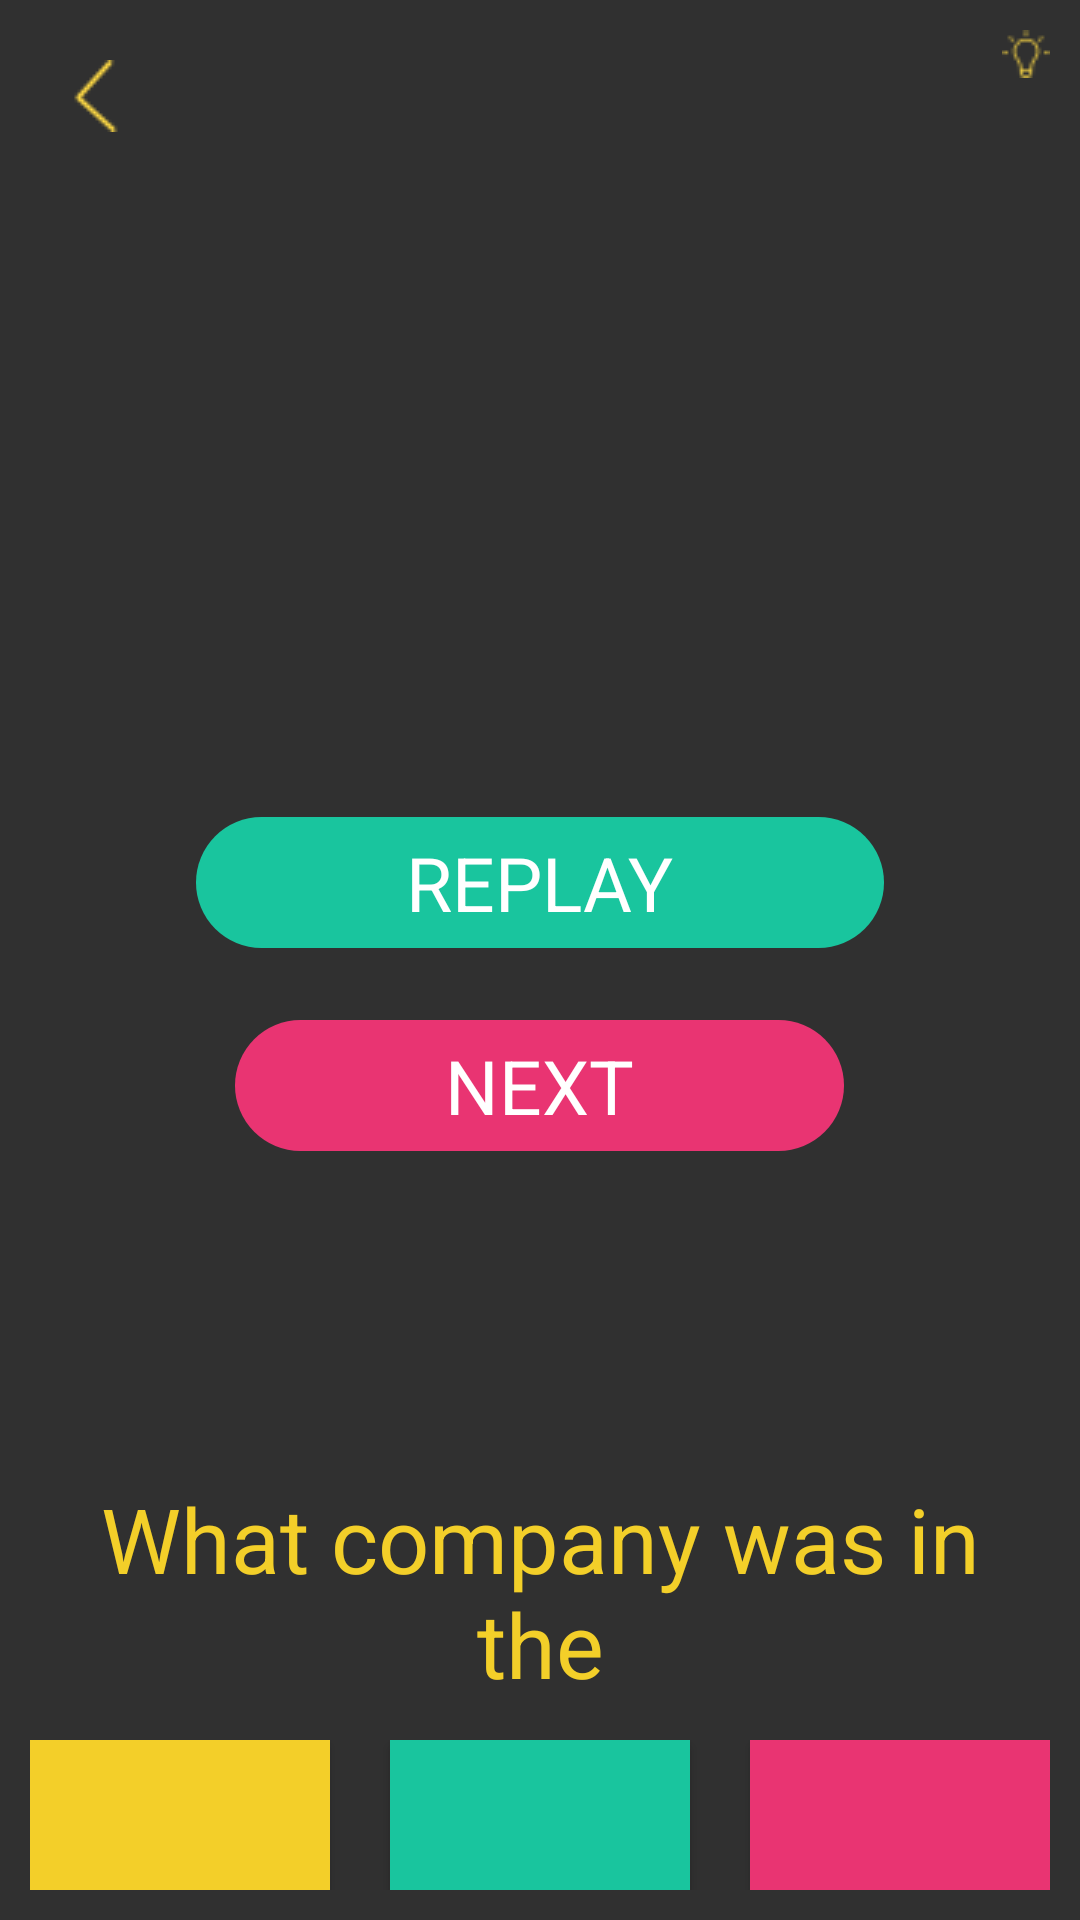

Layout XML and referenced resources for this Android screen:
<!-- AndroidManifest.xml: application theme AppTheme -->
<!-- res/layout/activity_s1_l11.xml -->
<?xml version="1.0" encoding="utf-8"?>
<RelativeLayout xmlns:android="http://schemas.android.com/apk/res/android"
    xmlns:app="http://schemas.android.com/apk/res-auto"
    xmlns:tools="http://schemas.android.com/tools"
    android:id="@+id/activity_s1_l1"
    android:layout_width="match_parent"
    android:layout_height="match_parent"
    android:padding="10dp"
    tools:context="jacksonmeyer.com.memoryenhancement.Stage1.S1L11">

    <RelativeLayout
        android:layout_width="100dp"
        android:layout_height="wrap_content"
        android:id="@+id/lightBulbRelativeLayout"
        android:layout_alignParentTop="true"
        android:layout_alignParentRight="true"
        android:layout_alignParentEnd="true">

        <TextView
            android:text=""
            android:layout_width="wrap_content"
            android:layout_height="wrap_content"
            android:id="@+id/numberOfLightbulbs"
            android:textSize="15sp"
            android:layout_marginRight="3dp"
            android:layout_alignTop="@+id/lightbulbImage"
            android:layout_toLeftOf="@+id/lightbulbImage"
            android:layout_toStartOf="@+id/lightbulbImage" />

        <ImageView
            android:layout_width="wrap_content"
            android:layout_height="wrap_content"
            android:src="@drawable/lightbulb1"
            android:background="@android:color/transparent"
            android:id="@+id/lightbulbImage"
            android:layout_alignParentTop="true"
            android:layout_alignParentRight="true"
            android:layout_alignParentEnd="true" />
    </RelativeLayout>

    <RelativeLayout
        android:layout_width="match_parent"
        android:layout_height="50dp"
        android:layout_alignParentBottom="true"
        android:layout_alignParentLeft="true"
        android:layout_alignParentStart="true"
        android:id="@+id/buttonLayout">

        <Button
            android:text=""
            android:textSize="15dp"
            android:layout_width="100dp"
            android:layout_height="50dp"
            android:id="@+id/answer1"
            android:textColor="@color/colorBackground"
            android:background="@color/colorYellowish"
            android:layout_alignParentBottom="true"
            android:layout_alignParentLeft="true"
            android:layout_alignParentStart="true" />

        <Button
            android:text=""
            android:textSize="15dp"
            android:layout_width="100dp"
            android:layout_height="50dp"
            android:textColor="@color/colorBackground"
            android:background="@color/colorGreenish"
            android:layout_alignTop="@+id/answer1"
            android:layout_centerHorizontal="true"
            android:id="@+id/answer2" />

        <Button
            android:text=""
            android:textSize="15dp"
            android:layout_width="100dp"
            android:layout_height="50dp"
            android:textColor="@color/colorBackground"
            android:background="@color/colorPinkish"
            android:layout_alignParentBottom="true"
            android:layout_alignParentRight="true"
            android:layout_alignParentEnd="true"
            android:id="@+id/answer3" />

    </RelativeLayout>

    <RelativeLayout
        android:layout_width="match_parent"
        android:layout_height="150dp"
        android:gravity="center"
        android:id="@+id/relativeLayout"
        android:layout_centerVertical="true"
        android:layout_alignParentLeft="true"
        android:layout_alignParentStart="true">

        <TextView
            android:text="replay"
            android:layout_width="wrap_content"
            android:layout_height="wrap_content"
            android:background="@drawable/green_background"
            android:paddingLeft="70dp"
            android:paddingRight="70dp"
            android:paddingTop="5dp"
            android:paddingBottom="5dp"
            android:textColor="@color/colorWhite"
            android:textSize="25dp"
            android:textAllCaps="true"
            android:id="@+id/replay"
            android:layout_alignParentTop="true"
            android:layout_centerHorizontal="true"
            android:layout_marginTop="16dp" />

        <TextView
            android:text="Next"
            android:layout_width="wrap_content"
            android:layout_height="wrap_content"
            android:background="@drawable/pink_background"
            android:paddingLeft="70dp"
            android:paddingRight="70dp"
            android:paddingTop="5dp"
            android:paddingBottom="5dp"
            android:textColor="@color/colorWhite"
            android:textSize="25dp"
            android:textAllCaps="true"
            android:id="@+id/next"
            android:gravity="center"
            android:layout_below="@+id/replay"
            android:layout_centerHorizontal="true"
            android:layout_marginTop="24dp" />
    </RelativeLayout>

    <TextView
        android:text=""
        android:layout_width="wrap_content"
        android:layout_height="wrap_content"
        android:id="@+id/coundownTimerTextView"
        android:textSize="50dp"
        android:textColor="@color/colorYellowish"
        android:layout_below="@+id/lightBulbRelativeLayout"
        android:layout_centerHorizontal="true" />

    <ImageView
        android:layout_width="wrap_content"
        android:layout_height="wrap_content"
        android:padding="10dp"
        app:srcCompat="@drawable/arrow"
        android:layout_alignParentTop="true"
        android:layout_alignParentLeft="true"
        android:layout_alignParentStart="true"
        android:id="@+id/backArrow" />


    <TextView
        android:text="@string/s1l11_question"
        android:layout_width="wrap_content"
        android:layout_height="wrap_content"
        android:textColor="@color/colorYellowish"
        android:textSize="30dp"
        android:gravity="center"
        android:id="@+id/answerQuestionTextView"
        android:layout_marginBottom="12dp"
        android:layout_above="@+id/buttonLayout"
        android:layout_alignParentLeft="true"
        android:layout_alignParentStart="true" />

    <RelativeLayout
        android:layout_width="match_parent"
        android:layout_height="300dp"
        android:id="@+id/clothingRelativeLayout"
        android:visibility="invisible"
        android:layout_marginBottom="43dp"
        android:layout_alignBottom="@+id/answerQuestionTextView"
        android:layout_alignParentLeft="true"
        android:layout_alignParentStart="true">

        <TableRow
            android:id="@+id/second_row"
            android:layout_width="fill_parent"
            android:layout_height="150dp"
            android:layout_weight="1"
            android:gravity="center"
            android:layout_alignParentTop="true"
            android:layout_alignParentLeft="true"
            android:layout_alignParentStart="true">

            <ImageView
                android:layout_width="100dp"
                android:layout_height="100dp"
                app:srcCompat="@mipmap/ic_launcher"
                android:id="@+id/image1"
                android:layout_margin="5dp"
                />

            <ImageView
                android:layout_width="100dp"
                android:layout_height="100dp"
                app:srcCompat="@mipmap/ic_launcher"
                android:id="@+id/image2"
                android:layout_margin="5dp"
                />

        </TableRow>

        <TableRow
            android:id="@+id/first_row"
            android:layout_width="fill_parent"
            android:layout_height="150dp"
            android:layout_weight="1"
            android:gravity="center"
            android:layout_below="@+id/second_row"
            android:layout_alignParentLeft="true"
            android:layout_alignParentStart="true">

            <ImageView
                android:layout_width="100dp"
                android:layout_height="100dp"
                app:srcCompat="@mipmap/ic_launcher"
                android:id="@+id/image3"
                android:layout_margin="5dp"
                />

            <ImageView
                android:layout_width="100dp"
                android:layout_height="100dp"
                app:srcCompat="@mipmap/ic_launcher"
                android:id="@+id/image4"
                android:layout_margin="5dp"
                />
        </TableRow>
    </RelativeLayout>

    <ImageView
        android:layout_width="wrap_content"
        android:layout_height="wrap_content"
        android:src="@drawable/check_correct"
        android:id="@+id/checkXImageView"
        android:visibility="invisible"
        android:foregroundGravity="center"
        android:layout_marginTop="15dp"
        android:layout_below="@+id/coundownTimerTextView"
        android:layout_centerHorizontal="true" />


</RelativeLayout>
<!-- resources referenced by this layout -->
<resources>
  <color name="colorBackground">#303433</color>
  <color name="colorGreenish">#19C59E</color>
  <color name="colorPinkish">#e93472</color>
  <color name="colorWhite">#FFFFFF</color>
  <color name="colorYellowish">#F3CF29</color>
  <!-- drawable arrow: png bitmap (drawable, 603 bytes) -->
  <!-- drawable check_correct: png bitmap (drawable, 1545 bytes) -->
  <!-- drawable green_background (drawable) -->
  <?xml version="1.0" encoding="utf-8"?>
  <shape xmlns:android="http://schemas.android.com/apk/res/android"
      android:shape="rectangle">
      <gradient android:startColor="@color/colorGreenish"
          android:endColor="@color/colorGreenish"
          android:angle="270" />
      <corners android:radius="50dp" />
  </shape>
  <!-- drawable lightbulb1: png bitmap (drawable, 551 bytes) -->
  <!-- drawable pink_background (drawable) -->
  <?xml version="1.0" encoding="utf-8"?>
  <shape xmlns:android="http://schemas.android.com/apk/res/android"
      android:shape="rectangle">
      <gradient android:startColor="@color/colorPinkish"
          android:endColor="@color/colorPinkish"
          android:angle="270" />
      <corners android:radius="50dp" />
  </shape>
  <string name="s1l11_question">What company was in the </string>
  <style name="AppTheme" parent="Theme.AppCompat.NoActionBar">
          
          <item name="colorPrimary">@color/colorBackground</item>
          <item name="colorPrimaryDark">@color/colorBackground</item>
          <item name="colorAccent">@color/colorBackground</item>
      </style>
</resources>
